Image classification data set "recortes" (Dxnn017/fruit-detector-pricer on GitHub). Class labels (10): apple red 1, banana 1, cantaloupe 2, cocos 1, granadilla 1, kiwi 1, maracuja 1, peach 2, pear forelle 1, pineapple mini 1.

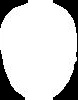
Label: kiwi 1

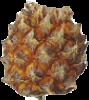
Label: pineapple mini 1

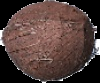
Label: cocos 1

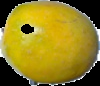
Label: maracuja 1

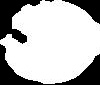
Label: cantaloupe 2

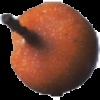
Label: granadilla 1
